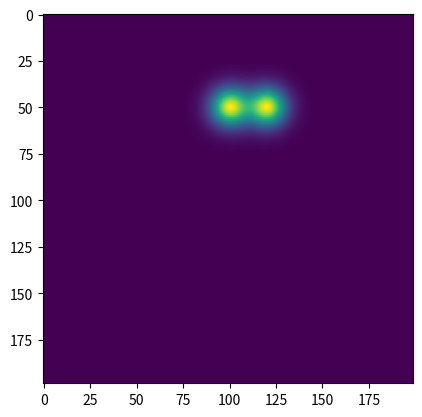

Source code (Python):
import numpy as np
import matplotlib.pyplot as plt
# %%
def mat_gauss(ker=5, var=1):
    mat = np.ones((ker,ker))
    mi = ker // 2

    for i in range(ker):
        for j in range(ker):
            mean_dist =  np.sqrt( (j - mi) ** 2 + (i - mi) ** 2 )
            coef = 2 * np.pi * var
            exp_coef = - 1 / (2 * var) 
            p = coef * np.exp(exp_coef * (mean_dist ** 1.8))
            mat[i,j] *= p
    return mat
# %%
def count_dens_mask(coords, img_size=(199,199), var=12, spot_size=37):
    img = np.zeros(img_size)
    spot = mat_gauss(spot_size, var)
    sshape = spot.shape
    for pt in coords:
        x_slice = slice(pt[0]-sshape[0]//2, pt[0]+sshape[0]//2 + 1)
        y_slice = slice(pt[1]-sshape[0]//2, pt[1]+sshape[1]//2 + 1)
        img[x_slice, y_slice] += spot
    img /= np.max(img)
    return img
a = count_dens_mask([(50,100), (50,120)], var=30, spot_size=47)
plt.imshow(a)
# %%
